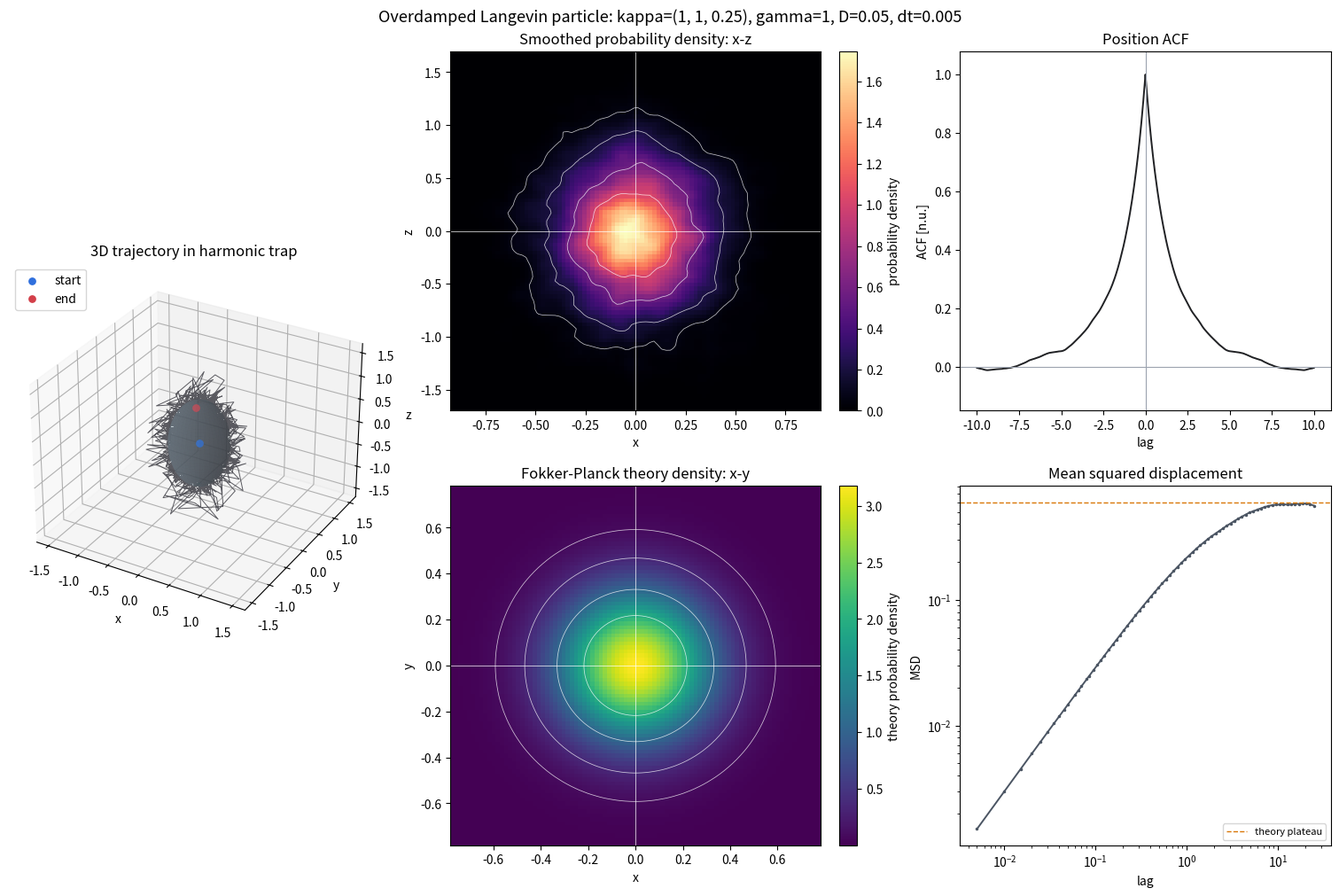

Python code for this plot:
from __future__ import annotations

import argparse
import os
import sys
from dataclasses import dataclass
from pathlib import Path

os.environ.setdefault("MPLCONFIGDIR", str(Path(".matplotlib-cache").resolve()))

import matplotlib

if "--ui" not in sys.argv:
    matplotlib.use("Agg")

import matplotlib.pyplot as plt
import numpy as np
from matplotlib.widgets import Button, Slider


@dataclass(frozen=True)
class TrapParameters:
    kappa: np.ndarray
    gamma: float
    diffusion: float
    dt: float
    steps: int
    initial_position: np.ndarray
    seed: int | None


@dataclass(frozen=True)
class AnalysisResults:
    time: np.ndarray
    positions: np.ndarray
    sampled: np.ndarray
    sigmas: np.ndarray
    acf_lags: np.ndarray
    acf: np.ndarray
    msd_lags: np.ndarray
    msd: np.ndarray


def parse_vector(text: str, *, name: str) -> np.ndarray:
    values = np.fromstring(text, sep=",", dtype=float)
    if values.shape != (3,):
        raise argparse.ArgumentTypeError(f"{name} must contain exactly 3 comma-separated values")
    return values


def simulate(params: TrapParameters) -> tuple[np.ndarray, np.ndarray]:
    rng = np.random.default_rng(params.seed)
    positions = np.empty((params.steps + 1, 3), dtype=float)
    positions[0] = params.initial_position

    drift = params.kappa / params.gamma
    noise_scale = np.sqrt(2.0 * params.diffusion * params.dt)

    for i in range(1, params.steps + 1):
        random_kick = noise_scale * rng.normal(size=3)
        restoring_step = drift * positions[i - 1] * params.dt
        positions[i] = positions[i - 1] - restoring_step + random_kick

    time = np.arange(params.steps + 1) * params.dt
    return time, positions


def equilibrium_sigmas(params: TrapParameters) -> np.ndarray:
    return np.sqrt(params.diffusion * params.gamma / params.kappa)


def potential_energy(positions: np.ndarray, kappa: np.ndarray) -> np.ndarray:
    return 0.5 * np.sum(kappa * positions**2, axis=1)


def smooth2d(values: np.ndarray, radius: int = 2) -> np.ndarray:
    if radius <= 0:
        return values
    offsets = np.arange(-radius, radius + 1, dtype=float)
    kernel = np.exp(-0.5 * (offsets / max(radius / 2.0, 1.0)) ** 2)
    kernel /= kernel.sum()
    padded = np.pad(values, ((radius, radius), (0, 0)), mode="edge")
    smoothed = np.apply_along_axis(lambda row: np.convolve(row, kernel, mode="valid"), 0, padded)
    padded = np.pad(smoothed, ((0, 0), (radius, radius)), mode="edge")
    return np.apply_along_axis(lambda row: np.convolve(row, kernel, mode="valid"), 1, padded)


def density_grid(
    sampled: np.ndarray,
    x_index: int,
    y_index: int,
    bins: int,
    sigmas: np.ndarray,
) -> tuple[np.ndarray, np.ndarray, np.ndarray]:
    x = sampled[:, x_index]
    y = sampled[:, y_index]
    x_span = max(float(np.max(np.abs(x))), float(3.0 * sigmas[x_index]), 1e-9)
    y_span = max(float(np.max(np.abs(y))), float(3.0 * sigmas[y_index]), 1e-9)
    hist, x_edges, y_edges = np.histogram2d(
        x,
        y,
        bins=bins,
        range=[[-x_span, x_span], [-y_span, y_span]],
        density=True,
    )
    return smooth2d(hist.T, radius=2), x_edges, y_edges


def fokker_planck_equilibrium_density(
    x_index: int,
    y_index: int,
    bins: int,
    sigmas: np.ndarray,
    *,
    span_scale: float = 3.5,
) -> tuple[np.ndarray, np.ndarray, np.ndarray]:
    sigma_x = float(sigmas[x_index])
    sigma_y = float(sigmas[y_index])
    x_span = max(span_scale * sigma_x, 1e-9)
    y_span = max(span_scale * sigma_y, 1e-9)
    x_edges = np.linspace(-x_span, x_span, bins + 1)
    y_edges = np.linspace(-y_span, y_span, bins + 1)
    x_centers = 0.5 * (x_edges[:-1] + x_edges[1:])
    y_centers = 0.5 * (y_edges[:-1] + y_edges[1:])
    xx, yy = np.meshgrid(x_centers, y_centers)
    density = np.exp(-0.5 * ((xx / sigma_x) ** 2 + (yy / sigma_y) ** 2))
    density /= 2.0 * np.pi * sigma_x * sigma_y
    return density, x_edges, y_edges


def normalized_position_acf(sampled: np.ndarray, dt: float, max_lags: int = 2000) -> tuple[np.ndarray, np.ndarray]:
    centered = sampled - sampled.mean(axis=0)
    n = len(centered)
    max_lags = min(max_lags, n - 1)
    if max_lags < 1:
        return np.array([0.0]), np.array([1.0])

    fft_size = 1 << (2 * n - 1).bit_length()
    acfs = []
    for axis in range(centered.shape[1]):
        spectrum = np.fft.rfft(centered[:, axis], n=fft_size)
        corr = np.fft.irfft(spectrum * np.conjugate(spectrum), n=fft_size)[: max_lags + 1]
        corr /= np.arange(n, n - max_lags - 1, -1)
        if corr[0] > 0.0:
            corr /= corr[0]
        acfs.append(corr)
    one_sided = np.mean(acfs, axis=0)
    lags = np.arange(max_lags + 1) * dt
    symmetric_lags = np.concatenate((-lags[:0:-1], lags))
    symmetric_acf = np.concatenate((one_sided[:0:-1], one_sided))
    return symmetric_lags, symmetric_acf


def mean_squared_displacement(sampled: np.ndarray, dt: float, points: int = 90) -> tuple[np.ndarray, np.ndarray]:
    n = len(sampled)
    if n < 3:
        return np.array([dt]), np.array([0.0])
    max_lag = max(1, min(n // 2, 5000))
    lags = np.unique(np.geomspace(1, max_lag, points).astype(int))
    msd = np.empty_like(lags, dtype=float)
    for i, lag in enumerate(lags):
        delta = sampled[lag:] - sampled[:-lag]
        msd[i] = np.mean(np.sum(delta * delta, axis=1))
    return lags * dt, msd


def analyze(
    time: np.ndarray,
    positions: np.ndarray,
    params: TrapParameters,
    burn_in_fraction: float,
) -> AnalysisResults:
    burn_in = int(len(positions) * burn_in_fraction)
    sampled = positions[burn_in:]
    sigmas = equilibrium_sigmas(params)
    acf_lags, acf = normalized_position_acf(sampled, params.dt)
    msd_lags, msd = mean_squared_displacement(sampled, params.dt)
    return AnalysisResults(time, positions, sampled, sigmas, acf_lags, acf, msd_lags, msd)


def make_ellipsoid(sigmas: np.ndarray, scale: float = 2.0) -> tuple[np.ndarray, np.ndarray, np.ndarray]:
    u = np.linspace(0.0, 2.0 * np.pi, 80)
    v = np.linspace(0.0, np.pi, 40)
    x = scale * sigmas[0] * np.outer(np.cos(u), np.sin(v))
    y = scale * sigmas[1] * np.outer(np.sin(u), np.sin(v))
    z = scale * sigmas[2] * np.outer(np.ones_like(u), np.cos(v))
    return x, y, z


def set_equal_3d_limits(ax: plt.Axes, positions: np.ndarray, sigmas: np.ndarray) -> None:
    span = max(np.max(np.abs(positions)), float(np.max(2.5 * sigmas)), 1.0)
    ax.set_xlim(-span, span)
    ax.set_ylim(-span, span)
    ax.set_zlim(-span, span)


def plot_results(
    time: np.ndarray,
    positions: np.ndarray,
    params: TrapParameters,
    output: Path,
    bins: int,
    burn_in_fraction: float,
) -> None:
    analysis = analyze(time, positions, params, burn_in_fraction)
    sigmas = analysis.sigmas
    kappa_label = ", ".join(f"{value:g}" for value in params.kappa)
    sampled = analysis.sampled

    fig = plt.figure(figsize=(15, 10), constrained_layout=True)
    gs = fig.add_gridspec(2, 3)

    ax3d = fig.add_subplot(gs[:, 0], projection="3d")
    stride = max(1, len(positions) // 2500)
    ax3d.plot(
        positions[::stride, 0],
        positions[::stride, 1],
        positions[::stride, 2],
        color="#3f3f46",
        linewidth=0.7,
        alpha=0.85,
    )
    ex, ey, ez = make_ellipsoid(sigmas)
    ax3d.plot_surface(ex, ey, ez, color="#86a7b8", alpha=0.18, linewidth=0)
    ax3d.scatter(*positions[0], color="#2f6fdd", s=28, label="start")
    ax3d.scatter(*positions[-1], color="#d33f49", s=28, label="end")
    set_equal_3d_limits(ax3d, sampled, sigmas)
    ax3d.set_title("3D trajectory in harmonic trap")
    ax3d.set_xlabel("x")
    ax3d.set_ylabel("y")
    ax3d.set_zlabel("z")
    ax3d.legend(loc="upper left")

    ax_xz = fig.add_subplot(gs[0, 1])
    plot_density(ax_xz, sampled, 0, 2, bins, sigmas, cmap="magma")
    ax_xz.set_title("Smoothed probability density: x-z")
    ax_xz.set_xlabel("x")
    ax_xz.set_ylabel("z")

    ax_xy = fig.add_subplot(gs[1, 1])
    plot_fokker_planck_density(ax_xy, 0, 1, bins, sigmas, cmap="viridis")
    ax_xy.set_title("Fokker-Planck theory density: x-y")
    ax_xy.set_xlabel("x")
    ax_xy.set_ylabel("y")

    ax_acf = fig.add_subplot(gs[0, 2])
    plot_acf(ax_acf, analysis.acf_lags, analysis.acf)

    ax_msd = fig.add_subplot(gs[1, 2])
    plot_msd(ax_msd, analysis.msd_lags, analysis.msd, sigmas)

    fig.suptitle(
        "Overdamped Langevin particle: "
        f"kappa=({kappa_label}), gamma={params.gamma:g}, D={params.diffusion:g}, dt={params.dt:g}",
        fontsize=13,
    )
    output.parent.mkdir(parents=True, exist_ok=True)
    fig.savefig(output, dpi=180)
    plt.close(fig)


def plot_density(
    ax: plt.Axes,
    sampled: np.ndarray,
    x_index: int,
    y_index: int,
    bins: int,
    sigmas: np.ndarray,
    *,
    cmap: str,
    colorbar: bool = True,
) -> None:
    density, x_edges, y_edges = density_grid(sampled, x_index, y_index, bins, sigmas)
    extent = [x_edges[0], x_edges[-1], y_edges[0], y_edges[-1]]
    mesh = ax.imshow(density, origin="lower", extent=extent, aspect="auto", cmap=cmap)
    x_centers = 0.5 * (x_edges[:-1] + x_edges[1:])
    y_centers = 0.5 * (y_edges[:-1] + y_edges[1:])
    positive = density[density > 0.0]
    if positive.size:
        levels = np.quantile(positive, [0.55, 0.72, 0.86, 0.94])
        ax.contour(x_centers, y_centers, density, levels=np.unique(levels), colors="white", linewidths=0.55, alpha=0.75)
    if colorbar:
        ax.figure.colorbar(mesh, ax=ax, label="probability density")
    ax.axhline(0.0, color="white", linewidth=0.7, alpha=0.7)
    ax.axvline(0.0, color="white", linewidth=0.7, alpha=0.7)


def plot_fokker_planck_density(
    ax: plt.Axes,
    x_index: int,
    y_index: int,
    bins: int,
    sigmas: np.ndarray,
    *,
    cmap: str,
    colorbar: bool = True,
) -> None:
    density, x_edges, y_edges = fokker_planck_equilibrium_density(x_index, y_index, bins, sigmas)
    extent = [x_edges[0], x_edges[-1], y_edges[0], y_edges[-1]]
    mesh = ax.imshow(density, origin="lower", extent=extent, aspect="auto", cmap=cmap)
    x_centers = 0.5 * (x_edges[:-1] + x_edges[1:])
    y_centers = 0.5 * (y_edges[:-1] + y_edges[1:])
    levels = np.quantile(density, [0.55, 0.72, 0.86, 0.94])
    ax.contour(x_centers, y_centers, density, levels=np.unique(levels), colors="white", linewidths=0.55, alpha=0.75)
    if colorbar:
        ax.figure.colorbar(mesh, ax=ax, label="theory probability density")
    ax.axhline(0.0, color="white", linewidth=0.7, alpha=0.7)
    ax.axvline(0.0, color="white", linewidth=0.7, alpha=0.7)


def plot_acf(ax: plt.Axes, lags: np.ndarray, acf: np.ndarray) -> None:
    ax.plot(lags, acf, color="#202124", linewidth=1.4)
    ax.axhline(0.0, color="#9ca3af", linewidth=0.8)
    ax.axvline(0.0, color="#9ca3af", linewidth=0.8)
    ax.set_title("Position ACF")
    ax.set_xlabel("lag")
    ax.set_ylabel("ACF [n.u.]")
    ax.set_ylim(min(-0.15, float(np.nanmin(acf)) * 1.05), 1.08)


def plot_msd(ax: plt.Axes, lags: np.ndarray, msd: np.ndarray, sigmas: np.ndarray) -> None:
    ax.plot(lags, msd, color="#4b5563", linewidth=1.4, marker=".", markersize=3)
    plateau = 2.0 * np.sum(sigmas * sigmas)
    ax.axhline(plateau, color="#d97706", linewidth=1.0, linestyle="--", label="theory plateau")
    ax.set_xscale("log")
    ax.set_yscale("log")
    ax.set_title("Mean squared displacement")
    ax.set_xlabel("lag")
    ax.set_ylabel("MSD")
    ax.legend(fontsize=8)


def render_analysis_axes(
    fig: plt.Figure,
    axes: dict[str, plt.Axes],
    params: TrapParameters,
    bins: int,
    burn_in_fraction: float,
    *,
    include_colorbars: bool = False,
) -> None:
    time, positions = simulate(params)
    analysis = analyze(time, positions, params, burn_in_fraction)

    for ax in axes.values():
        ax.clear()

    ax3d = axes["trajectory"]
    stride = max(1, len(positions) // 2200)
    ax3d.plot(
        positions[::stride, 0],
        positions[::stride, 1],
        positions[::stride, 2],
        color="#3f3f46",
        linewidth=0.7,
        alpha=0.85,
    )
    ex, ey, ez = make_ellipsoid(analysis.sigmas)
    ax3d.plot_surface(ex, ey, ez, color="#86a7b8", alpha=0.18, linewidth=0)
    ax3d.scatter(*positions[0], color="#2f6fdd", s=22)
    ax3d.scatter(*positions[-1], color="#d33f49", s=22)
    set_equal_3d_limits(ax3d, analysis.sampled, analysis.sigmas)
    ax3d.set_title("3D trajectory")
    ax3d.set_xlabel("x")
    ax3d.set_ylabel("y")
    ax3d.set_zlabel("z")

    plot_density(
        axes["density_xz"],
        analysis.sampled,
        0,
        2,
        bins,
        analysis.sigmas,
        cmap="magma",
        colorbar=include_colorbars,
    )
    axes["density_xz"].set_title("Density x-z")
    axes["density_xz"].set_xlabel("x")
    axes["density_xz"].set_ylabel("z")

    plot_fokker_planck_density(
        axes["density_xy"],
        0,
        1,
        bins,
        analysis.sigmas,
        cmap="viridis",
        colorbar=include_colorbars,
    )
    axes["density_xy"].set_title("Fokker-Planck theory x-y")
    axes["density_xy"].set_xlabel("x")
    axes["density_xy"].set_ylabel("y")

    plot_acf(axes["acf"], analysis.acf_lags, analysis.acf)
    plot_msd(axes["msd"], analysis.msd_lags, analysis.msd, analysis.sigmas)
    fig.canvas.draw_idle()


def run_interactive_ui(params: TrapParameters, bins: int, burn_in_fraction: float) -> None:
    fig = plt.figure(figsize=(16, 9))
    gs = fig.add_gridspec(2, 4, width_ratios=[0.78, 1.35, 1.05, 1.05], wspace=0.45, hspace=0.34)

    controls_ax = fig.add_subplot(gs[:, 0])
    controls_ax.set_axis_off()
    controls_ax.set_title("Parameters", loc="left", pad=18)

    axes = {
        "trajectory": fig.add_subplot(gs[:, 1], projection="3d"),
        "density_xz": fig.add_subplot(gs[0, 2]),
        "density_xy": fig.add_subplot(gs[1, 2]),
        "acf": fig.add_subplot(gs[0, 3]),
        "msd": fig.add_subplot(gs[1, 3]),
    }

    slider_specs = [
        ("kx", params.kappa[0], 0.05, 8.0, 0.05),
        ("ky", params.kappa[1], 0.05, 8.0, 0.05),
        ("kz", params.kappa[2], 0.05, 8.0, 0.05),
        ("gamma", params.gamma, 0.1, 5.0, 0.05),
        ("D", params.diffusion, 0.001, 0.5, 0.001),
        ("dt", params.dt, 0.001, 0.05, 0.001),
        ("steps", params.steps, 1000, 100000000, 1000),
        ("bins", bins, 40, 180, 5),
        ("burn-in", burn_in_fraction, 0.0, 0.9, 0.05),
    ]

    sliders: dict[str, Slider] = {}
    y = 0.84
    for name, value, min_value, max_value, step in slider_specs:
        slider_ax = fig.add_axes([0.055, y, 0.18, 0.026])
        sliders[name] = Slider(slider_ax, name, min_value, max_value, valinit=value, valstep=step)
        y -= 0.075

    button_ax = fig.add_axes([0.075, 0.085, 0.14, 0.045])
    button = Button(button_ax, "Run simulation")
    status = fig.text(0.055, 0.045, "", fontsize=9, color="#4b5563")

    def current_params() -> tuple[TrapParameters, int, float]:
        return (
            TrapParameters(
                kappa=np.array([sliders["kx"].val, sliders["ky"].val, sliders["kz"].val], dtype=float),
                gamma=float(sliders["gamma"].val),
                diffusion=float(sliders["D"].val),
                dt=float(sliders["dt"].val),
                steps=int(sliders["steps"].val),
                initial_position=params.initial_position,
                seed=params.seed,
            ),
            int(sliders["bins"].val),
            float(sliders["burn-in"].val),
        )

    def update(_event: object | None = None) -> None:
        next_params, next_bins, next_burn_in = current_params()
        status.set_text("running...")
        fig.canvas.draw_idle()
        render_analysis_axes(fig, axes, next_params, next_bins, next_burn_in)
        kappa_text = ", ".join(f"{v:g}" for v in next_params.kappa)
        status.set_text(f"kappa=({kappa_text}), gamma={next_params.gamma:g}, D={next_params.diffusion:g}")
        fig.canvas.draw_idle()

    button.on_clicked(update)
    update()
    plt.show()


def print_summary(time: np.ndarray, positions: np.ndarray, params: TrapParameters, burn_in_fraction: float) -> None:
    burn_in = int(len(positions) * burn_in_fraction)
    sampled = positions[burn_in:]
    measured_mean = sampled.mean(axis=0)
    measured_std = sampled.std(axis=0)
    expected_std = equilibrium_sigmas(params)
    final_position = positions[-1]
    final_energy = potential_energy(positions[-1:], params.kappa)[0]

    print("Simulation complete")
    print(f"duration: {time[-1]:.6g}")
    print(f"samples after burn-in: {len(sampled)}")
    print(f"final position: x={final_position[0]:.6g}, y={final_position[1]:.6g}, z={final_position[2]:.6g}")
    print(f"final potential energy: {final_energy:.6g}")
    print(
        "measured std after burn-in: "
        f"x={measured_std[0]:.6g}, y={measured_std[1]:.6g}, z={measured_std[2]:.6g}"
    )
    print(
        "theory std sqrt(D*gamma/kappa): "
        f"x={expected_std[0]:.6g}, y={expected_std[1]:.6g}, z={expected_std[2]:.6g}"
    )
    print(f"measured mean after burn-in: x={measured_mean[0]:.6g}, y={measured_mean[1]:.6g}, z={measured_mean[2]:.6g}")


def build_parser() -> argparse.ArgumentParser:
    parser = argparse.ArgumentParser(
        description="Simulate a Brownian particle in a damped 3D harmonic potential well."
    )
    parser.add_argument(
        "--kappa",
        type=lambda text: parse_vector(text, name="kappa"),
        default=parse_vector("1.0,1.0,0.25", name="kappa"),
    )
    parser.add_argument("--gamma", type=float, default=1.0, help="friction coefficient")
    parser.add_argument("--diffusion", "--D", dest="diffusion", type=float, default=0.05, help="diffusion coefficient")
    parser.add_argument("--dt", type=float, default=0.005, help="time step")
    parser.add_argument("--steps", type=int, default=500000, help="number of finite-difference steps")
    parser.add_argument(
        "--initial-position",
        type=lambda text: parse_vector(text, name="initial-position"),
        default=parse_vector("0.0,0.0,0.0", name="initial-position"),
    )
    parser.add_argument("--seed", type=int, default=7, help="random seed; use a negative value for no fixed seed")
    parser.add_argument("--bins", type=int, default=90, help="histogram bins for probability density plots")
    parser.add_argument("--burn-in-fraction", type=float, default=0.2, help="fraction of initial samples to discard")
    parser.add_argument("--output", type=Path, default=Path("outputs/langevin_trap.png"), help="output image path")
    parser.add_argument("--ui", action="store_true", help="open an interactive parameter-tuning interface")
    return parser


def validate_args(args: argparse.Namespace) -> TrapParameters:
    if np.any(args.kappa <= 0.0):
        raise SystemExit("All kappa values must be positive.")
    if args.gamma <= 0.0:
        raise SystemExit("gamma must be positive.")
    if args.diffusion <= 0.0:
        raise SystemExit("diffusion must be positive.")
    if args.dt <= 0.0:
        raise SystemExit("dt must be positive.")
    if args.steps < 2:
        raise SystemExit("steps must be at least 2.")
    if args.bins < 8:
        raise SystemExit("bins must be at least 8.")
    if not 0.0 <= args.burn_in_fraction < 0.95:
        raise SystemExit("burn-in-fraction must be in [0, 0.95).")
    seed = None if args.seed < 0 else args.seed
    return TrapParameters(
        kappa=args.kappa,
        gamma=args.gamma,
        diffusion=args.diffusion,
        dt=args.dt,
        steps=args.steps,
        initial_position=args.initial_position,
        seed=seed,
    )


def main() -> None:
    parser = build_parser()
    args = parser.parse_args()
    params = validate_args(args)
    if args.ui:
        if "agg" in matplotlib.get_backend().lower():
            print("Matplotlib is using a non-interactive Agg backend; the UI window may not open in this session.")
        run_interactive_ui(params, args.bins, args.burn_in_fraction)
        return
    time, positions = simulate(params)
    plot_results(time, positions, params, args.output, args.bins, args.burn_in_fraction)
    print_summary(time, positions, params, args.burn_in_fraction)
    print(f"plot saved to: {args.output}")


if __name__ == "__main__":
    main()
